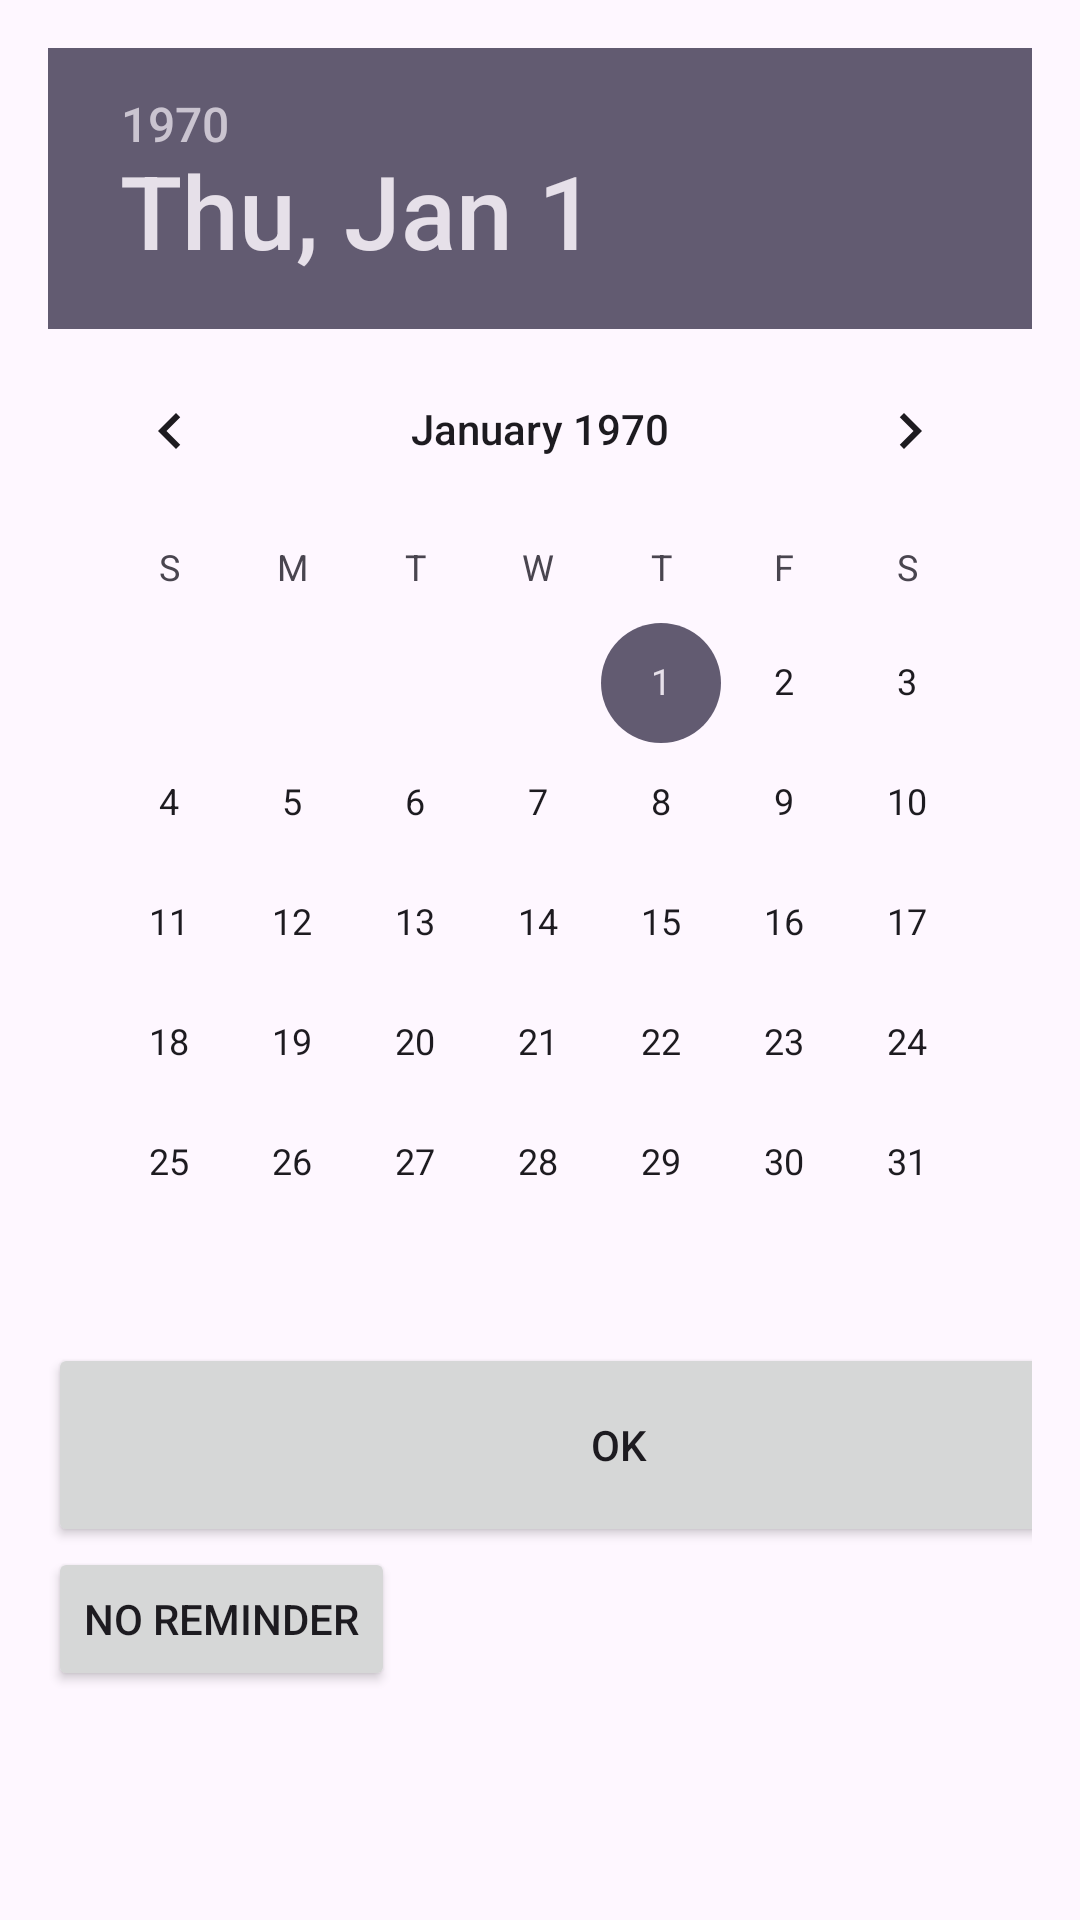

Produce the Android XML layout that renders to this screen, including the resource entries it uses.
<!-- AndroidManifest.xml: application theme Theme.TOOdoLIST -->
<!-- res/layout/dialog_reminder.xml -->
<?xml version="1.0" encoding="utf-8"?>
<LinearLayout
    xmlns:android="http://schemas.android.com/apk/res/android"
    android:layout_width="match_parent"
    android:layout_height="match_parent"
    android:orientation="vertical"
    android:padding="16dp">

    <DatePicker
        android:id="@+id/dp_reminder"
        android:layout_width="match_parent"
        android:layout_height="wrap_content"/>



    <Button
        android:id="@+id/bt_reminder_ok"
        android:layout_width="381dp"
        android:layout_height="68dp"
        android:text="OK" />
    <ListView
        android:id="@+id/recycler_view"
        android:layout_width="match_parent"
        android:layout_height="wrap_content"/>


    <Button
        android:id="@+id/bt_reminder_noreminder"
        android:layout_width="wrap_content"
        android:layout_height="wrap_content"
        android:text="No Reminder"/>

</LinearLayout>
<!-- resources referenced by this layout -->
<resources>
  <style name="Theme.TOOdoLIST" parent="Base.Theme.TOOdoLIST" />
  <style name="Base.Theme.TOOdoLIST" parent="Theme.Material3.DayNight.NoActionBar">
          
          
      </style>
</resources>
